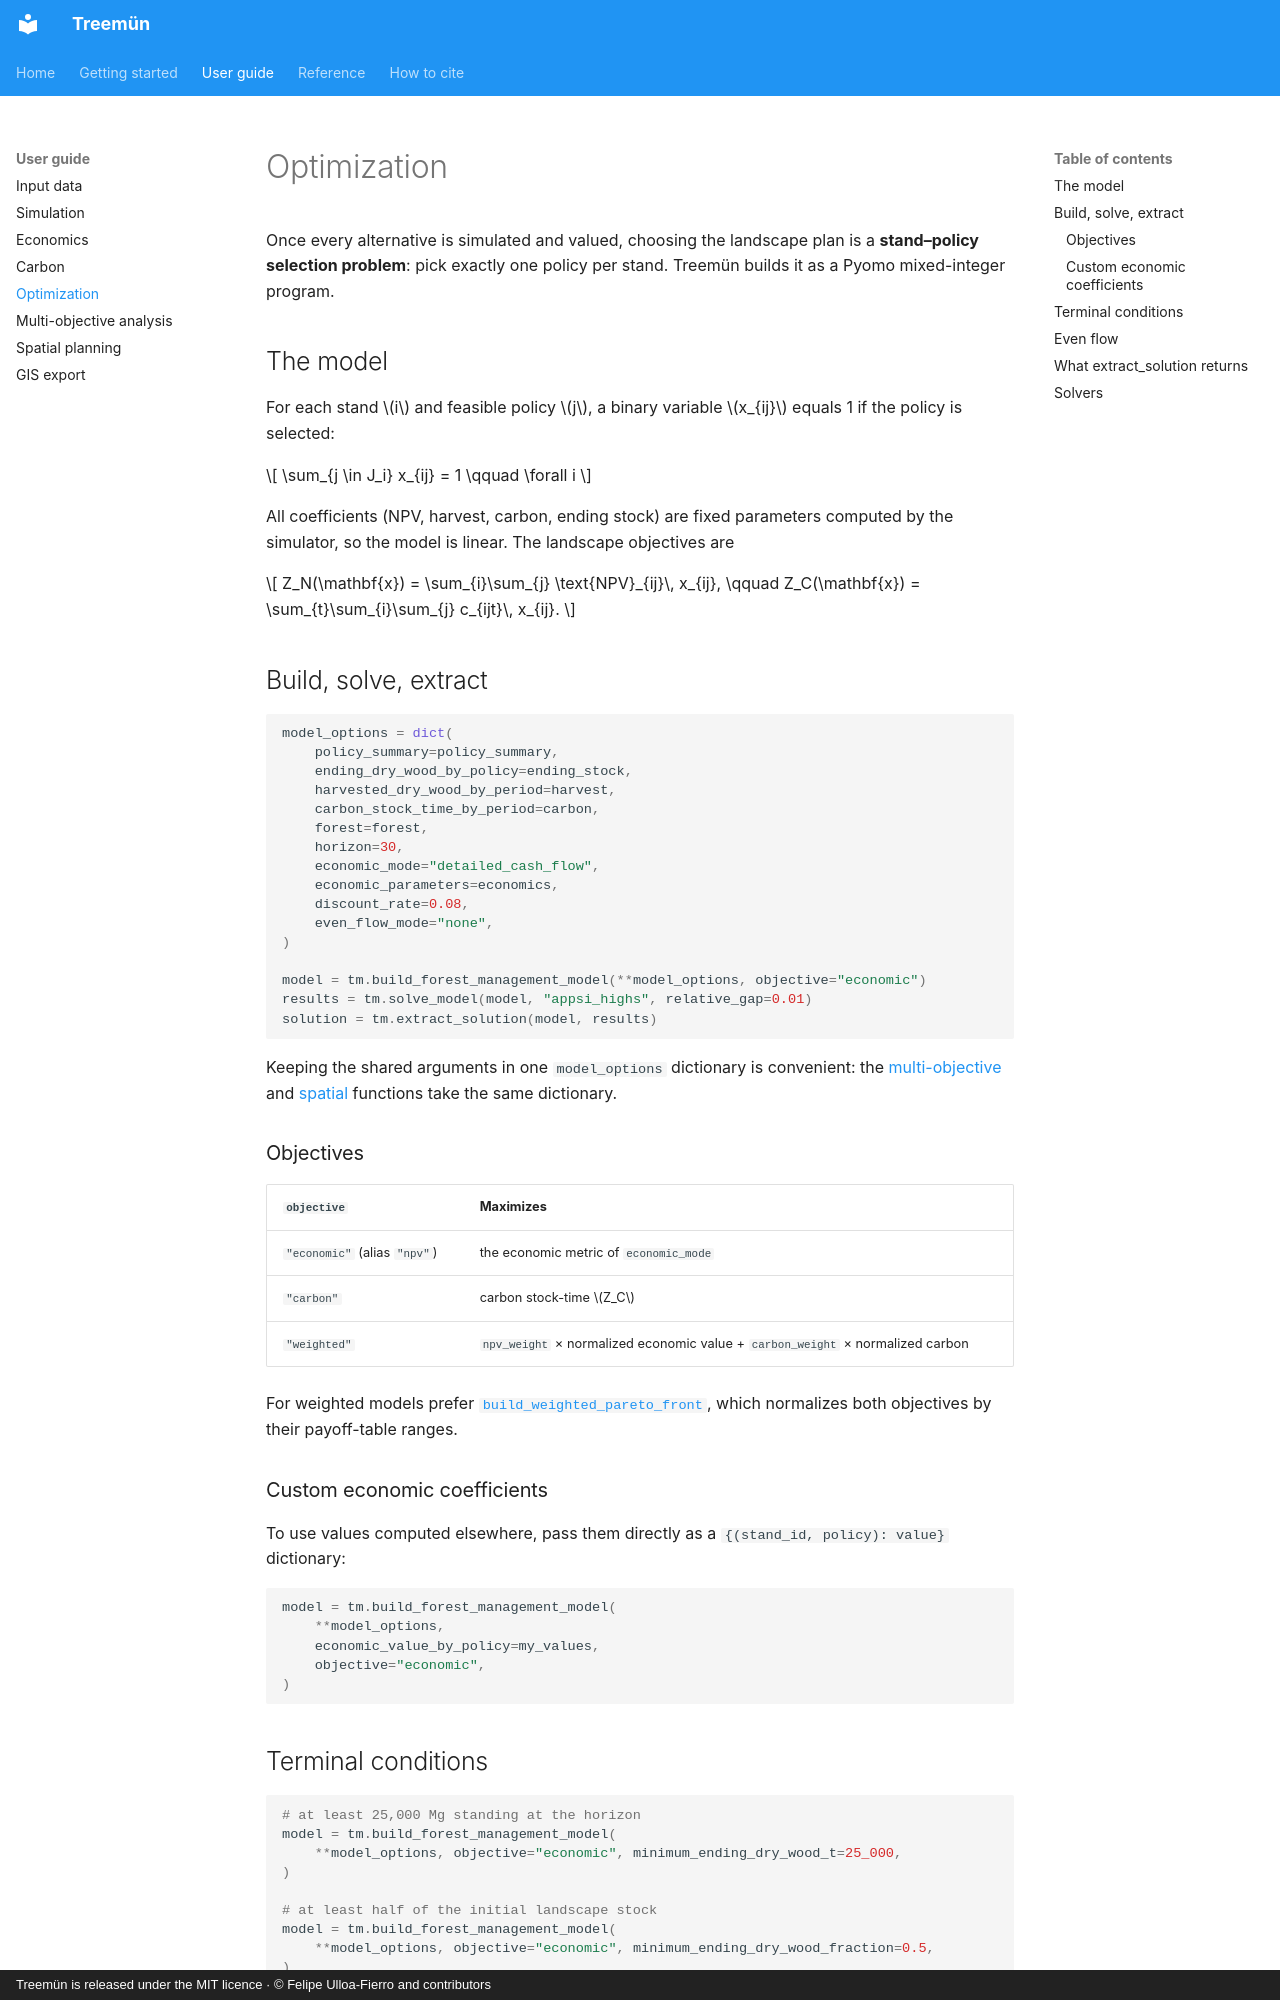

repository: fulloaf/treemun · page: guide/optimization/index.html · generator: mkdocs · copyright: Treemün is released under the MIT licence · © Felipe Ulloa-Fierro and contributors

# Optimization

Once every alternative is simulated and valued, choosing the landscape plan is a **stand–policy selection problem**: pick exactly one policy per stand. Treemün builds it as a Pyomo mixed-integer program.

## The model

For each stand \(i\) and feasible policy \(j\), a binary variable \(x_{ij}\) equals 1 if the policy is selected:

\[
\sum_{j \in J_i} x_{ij} = 1 \qquad \forall i
\]

All coefficients (NPV, harvest, carbon, ending stock) are fixed parameters computed by the simulator, so the model is linear. The landscape objectives are

\[
Z_N(\mathbf{x}) = \sum_{i}\sum_{j} \text{NPV}_{ij}\, x_{ij},
\qquad
Z_C(\mathbf{x}) = \sum_{t}\sum_{i}\sum_{j} c_{ijt}\, x_{ij}.
\]

## Build, solve, extract

```python
model_options = dict(
    policy_summary=policy_summary,
    ending_dry_wood_by_policy=ending_stock,
    harvested_dry_wood_by_period=harvest,
    carbon_stock_time_by_period=carbon,
    forest=forest,
    horizon=30,
    economic_mode="detailed_cash_flow",
    economic_parameters=economics,
    discount_rate=0.08,
    even_flow_mode="none",
)

model = tm.build_forest_management_model(**model_options, objective="economic")
results = tm.solve_model(model, "appsi_highs", relative_gap=0.01)
solution = tm.extract_solution(model, results)
```

Keeping the shared arguments in one `model_options` dictionary is convenient: the [multi-objective](multiobjective.md) and [spatial](spatial.md) functions take the same dictionary.

### Objectives

| `objective` | Maximizes |
|---|---|
| `"economic"` (alias `"npv"`) | the economic metric of `economic_mode` |
| `"carbon"` | carbon stock-time \(Z_C\) |
| `"weighted"` | `npv_weight` × normalized economic value + `carbon_weight` × normalized carbon |

For weighted models prefer [`build_weighted_pareto_front`](multiobjective.md#weighted-sum), which normalizes both objectives by their payoff-table ranges.

### Custom economic coefficients

To use values computed elsewhere, pass them directly as a `{(stand_id, policy): value}` dictionary:

```python
model = tm.build_forest_management_model(
    **model_options,
    economic_value_by_policy=my_values,
    objective="economic",
)
```

## Terminal conditions

```python
# at least 25,000 Mg standing at the horizon
model = tm.build_forest_management_model(
    **model_options, objective="economic", minimum_ending_dry_wood_t=25_000,
)

# at least half of the initial landscape stock
model = tm.build_forest_management_model(
    **model_options, objective="economic", minimum_ending_dry_wood_fraction=0.5,
)
```

The fractional version needs `forest=` in the options, to compute the initial stock. A minimum ending carbon stock is also available with `minimum_ending_carbon_tC=` plus `ending_carbon_by_policy=`. See [Economics](economics.md#the-end-of-the-horizon) for how these compare with a terminal value.
